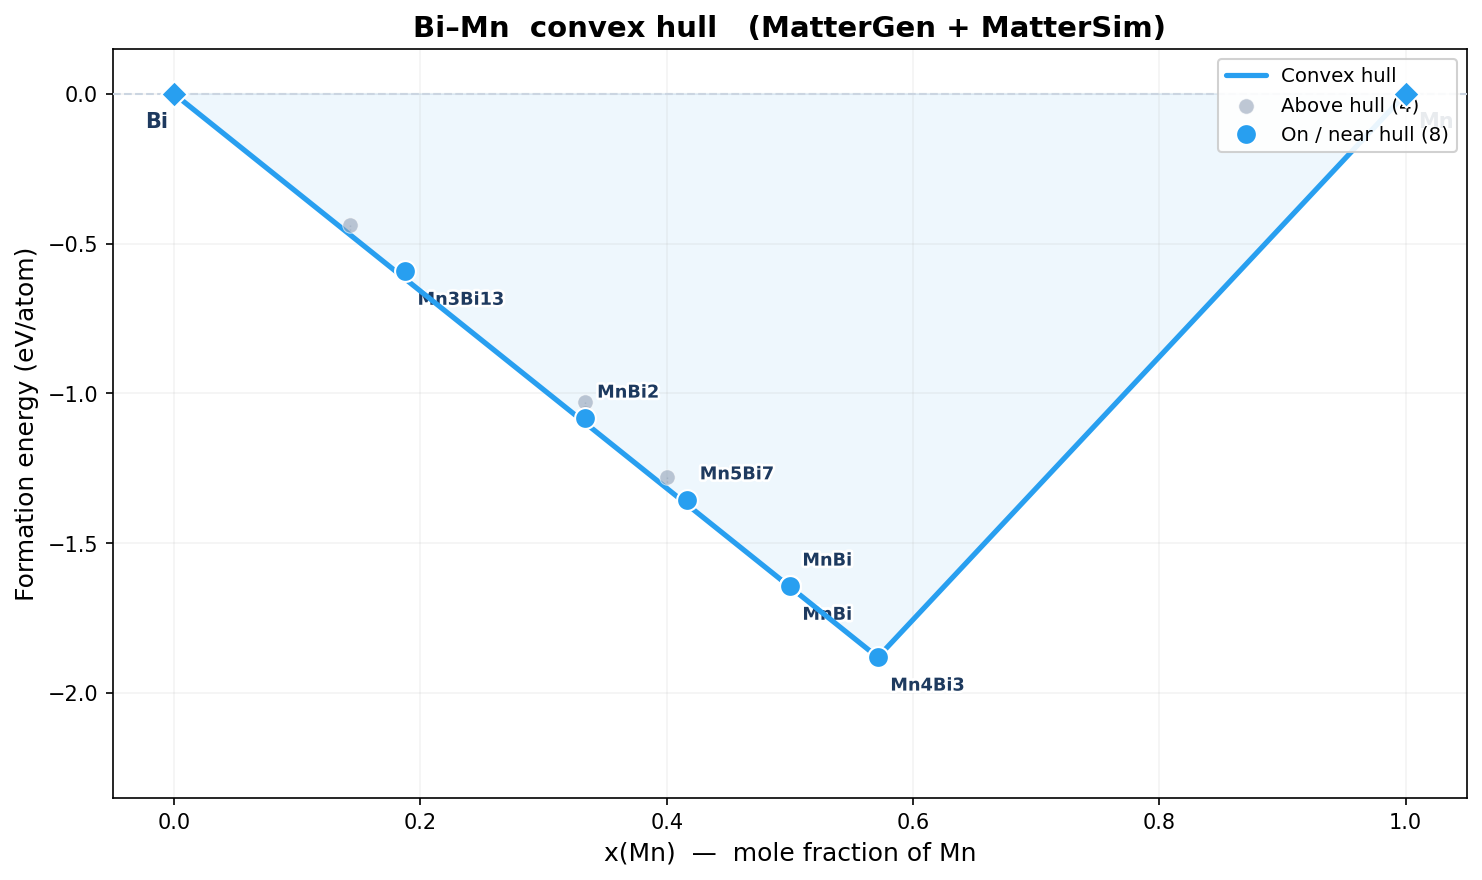

Values plotted in this chart, from the file beside it:
idx, formula, n_atoms, e_total_eV, e_per_atom_eV, fmax_eV_A, volume_A3, status, x_B, e_form_eV_atom, e_above_hull_eV_atom, on_hull, dynamically_stable, min_freq_THz, Cv_300K_J_K_mol, free_energy_300K_kJ_mol, bulk_modulus_GPa, shear_modulus_GPa, youngs_modulus_GPa, poisson_ratio
0, MnBi2, 12, -64.88, -5.407, 0.01775, 312.7, converged, 0.3333, -1.064, 0.03348, False, , , , , , , , 
1, MnBi, 8, -50.25, -6.281, 0.01253, 184.8, converged, 0.5, -1.645, 0.00126, True, , , , , -47.34, -26.09, 0.0, 0.0
2, Mn4Bi3, 14, -93.01, -6.644, 0.01505, 295.7, converged, 0.5714, -1.881, 0.0, True, , , , , -82.24, -31.14, 0.0, 0.0
3, MnBi2, 12, -65.12, -5.427, 0.006895, 321.5, converged, 0.3333, -1.084, 0.01363, True, , , , , , , , 
4, MnBi, 4, -25.13, -6.281, 0.01419, 92.53, converged, 0.5, -1.645, 0.00127, True, , , , , -46.9, -27.04, 0.0, 0.0
5, MnBi, 4, -25.13, -6.281, 0.01905, 92.57, converged, 0.5, -1.644, 0.001283, True, , , , , -46.8, -26.55, 0.0, 0.0
6, MnBi, 4, -25.13, -6.281, 0.008179, 92.51, converged, 0.5, -1.644, 0.001299, True, , , , , -44.15, -23.99, 0.0, 0.0
7, Mn2Bi3, 10, -57.39, -5.739, 0.01592, 260, converged, 0.4, -1.278, 0.03845, False, , , , , , , , 
8, Mn5Bi7, 12, -70.16, -5.847, 0.01943, 300.4, converged, 0.4167, -1.356, 0.01506, True, , , , , , , , 
9, MnBi6, 7, -31.11, -4.445, 0.01707, 220.8, converged, 0.1429, -0.4373, 0.03289, False, , , , , , , , 
10, Mn3Bi13, 16, -74.86, -4.679, 0.01421, 472.8, converged, 0.1875, -0.5927, 0.02447, True, , , , , , , , 
11, MnBi2, 9, -48.34, -5.371, 0.01852, 246.4, converged, 0.3333, -1.028, 0.06964, False, , , , , , , , 
